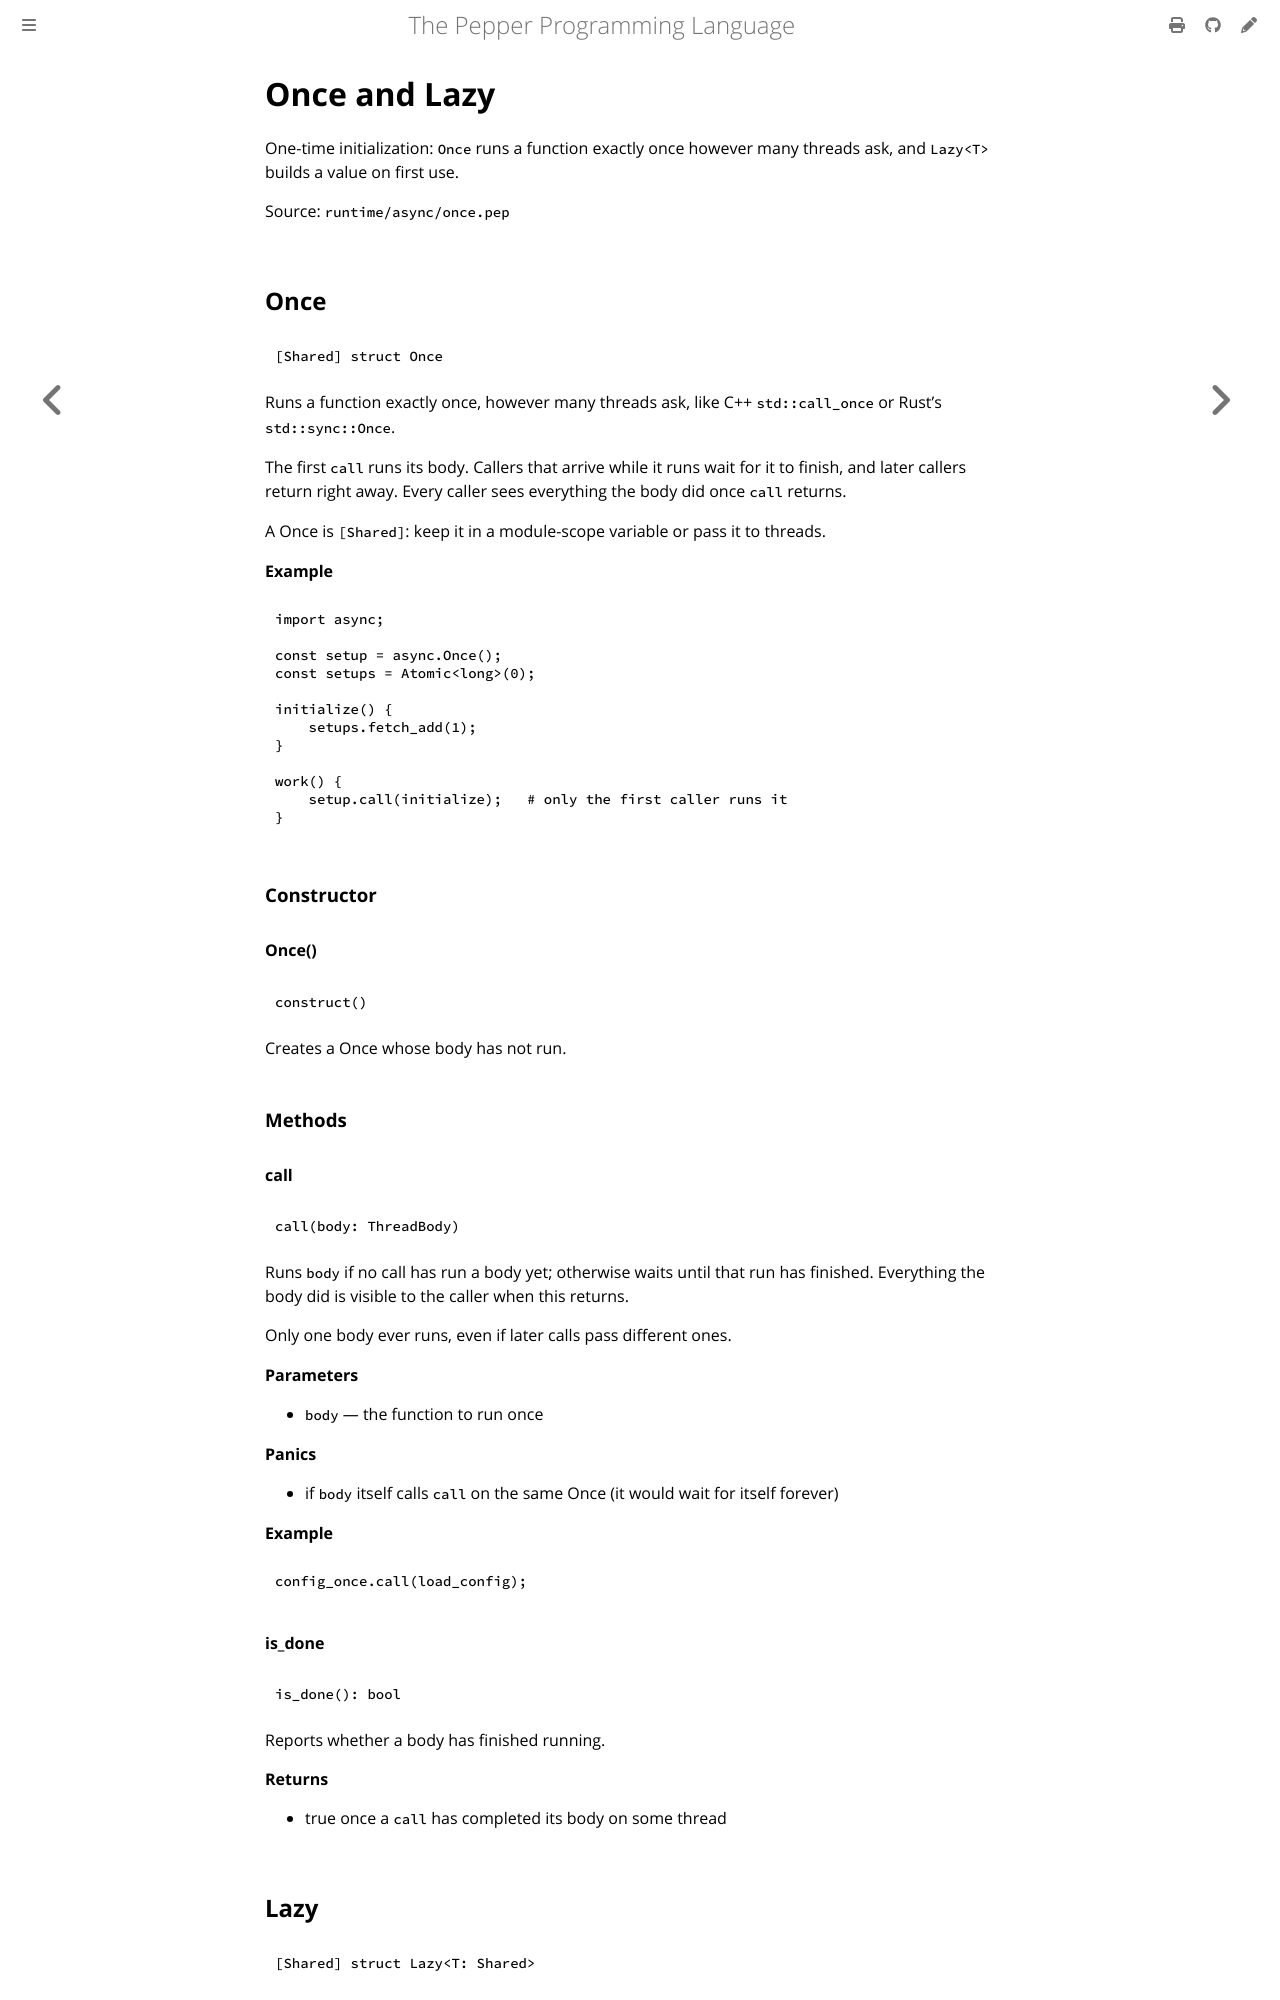

repository: pep-lang/pepper · page: 0.9.2/reference/async-once.html · generator: mdbook

<!-- Generated from runtime/async/once.pep by `pep-doc reference`. Do not edit. -->

# Once and Lazy

One-time initialization: `Once` runs a function exactly once however many
threads ask, and `Lazy<T>` builds a value on first use.

Source: `runtime/async/once.pep`

## Once

```pepper
[Shared] struct Once
```

Runs a function exactly once, however many threads ask, like C++
`std::call_once` or Rust's `std::sync::Once`.

The first `call` runs its body. Callers that arrive while it runs wait for
it to finish, and later callers return right away. Every caller sees
everything the body did once `call` returns.

A Once is `[Shared]`: keep it in a module-scope variable or pass it to
threads.

**Example**
```pepper
import async;

const setup = async.Once();
const setups = Atomic<long>(0);

initialize() {
    setups.fetch_add(1);
}

work() {
    setup.call(initialize);   # only the first caller runs it
}
```

### Constructor

#### Once()

```pepper
construct()
```

Creates a Once whose body has not run.

### Methods

#### call

```pepper
call(body: ThreadBody)
```

Runs `body` if no call has run a body yet; otherwise waits until that
run has finished. Everything the body did is visible to the caller
when this returns.

Only one body ever runs, even if later calls pass different ones.

**Parameters**
- `body` — the function to run once

**Panics**
- if `body` itself calls `call` on the same Once (it would wait for itself forever)

**Example**
```pepper
config_once.call(load_config);
```

#### is_done

```pepper
is_done(): bool
```

Reports whether a body has finished running.

**Returns**
- true once a `call` has completed its body on some thread
